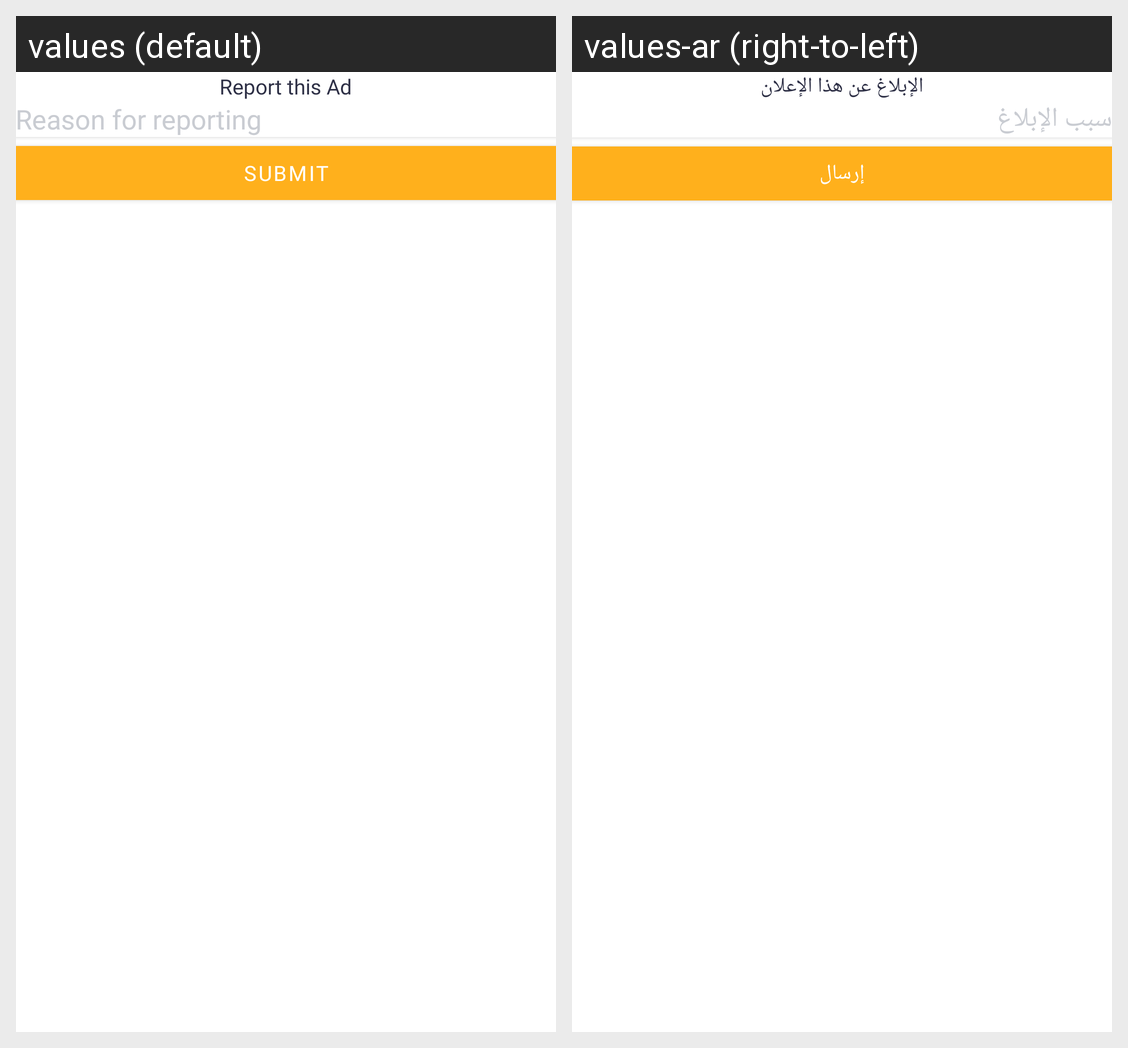

The Android screen above is rendered under two locales of the same app. Produce the string resources it draws, with the default and per-locale values.
Android screen res/layout/report_ad_pop_up.xml rendered under 2 locales, left to right: values (default), values-ar (right-to-left). Device: Nexus 5 (rendered at 1080×1920; each locale shown at half size, 540×960, under a caption strip naming it); theme Theme.InsouqApplication.
Strings drawn on this screen, with the default value and each locale's value (text and hints the layout hard-codes, and strings that could not be matched under every locale, appear in the picture but are not listed):

report_this_ad
  values: Report this Ad
  values-ar: الإبلاغ عن هذا الإعلان

reason_for_reporting
  values: Reason for reporting
  values-ar: سبب الإبلاغ

submit
  values: Submit
  values-ar: إرسال
